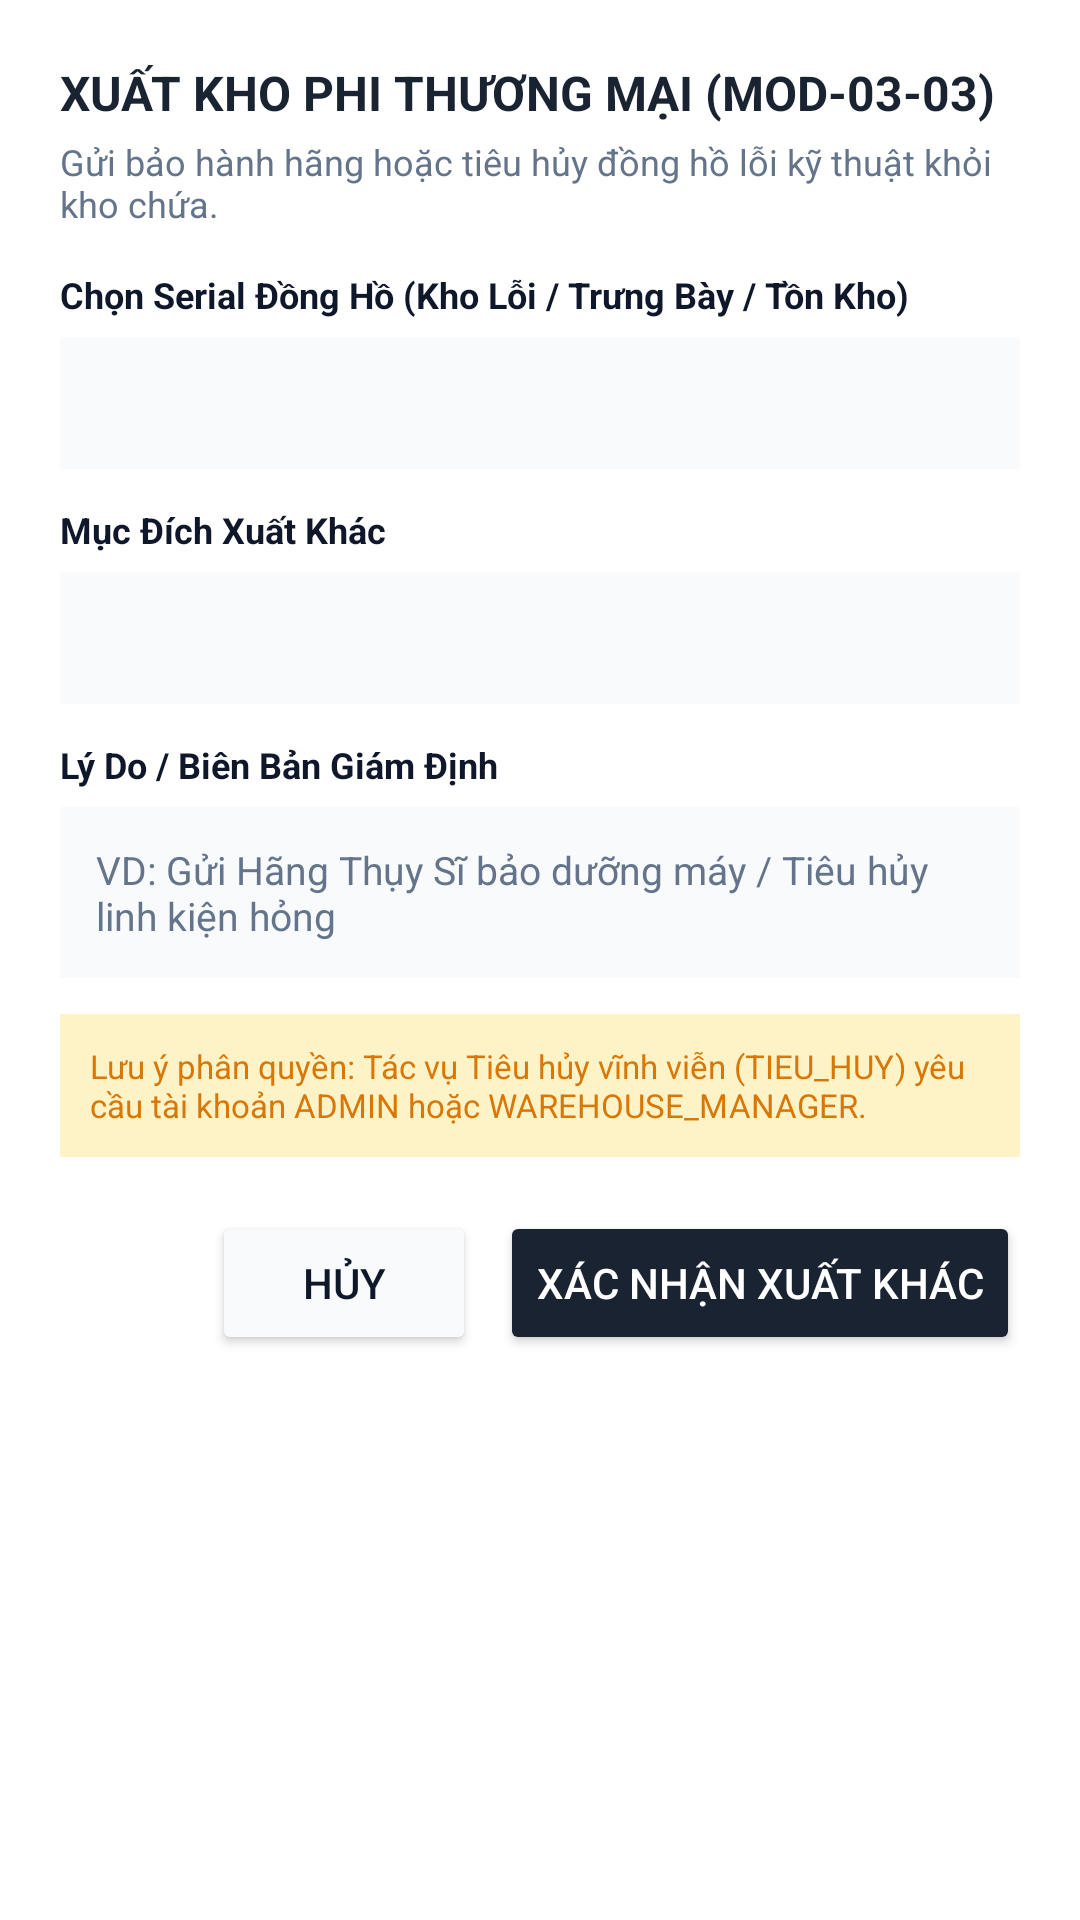

Write the Android layout XML for this screen, with the resource values it uses.
<!-- AndroidManifest.xml: application theme Theme.ChronoVaultWMS -->
<!-- res/layout/dialog_other_dispatch.xml -->
<?xml version="1.0" encoding="utf-8"?>
<ScrollView xmlns:android="http://schemas.android.com/apk/res/android"
    android:layout_width="match_parent"
    android:layout_height="wrap_content"
    android:background="@color/card_bg">

    <LinearLayout
        android:layout_width="match_parent"
        android:layout_height="wrap_content"
        android:orientation="vertical"
        android:padding="20dp">

        <TextView
            android:layout_width="wrap_content"
            android:layout_height="wrap_content"
            android:text="XUẤT KHO PHI THƯƠNG MẠI (MOD-03-03)"
            android:textColor="@color/primary"
            android:textSize="16sp"
            android:textStyle="bold" />

        <TextView
            android:layout_width="wrap_content"
            android:layout_height="wrap_content"
            android:layout_marginTop="4dp"
            android:text="Gửi bảo hành hãng hoặc tiêu hủy đồng hồ lỗi kỹ thuật khỏi kho chứa."
            android:textColor="@color/text_secondary"
            android:textSize="12sp" />

        <TextView
            android:layout_width="wrap_content"
            android:layout_height="wrap_content"
            android:layout_marginTop="14dp"
            android:text="Chọn Serial Đồng Hồ (Kho Lỗi / Trưng Bày / Tồn Kho)"
            android:textColor="@color/text_primary"
            android:textSize="12sp"
            android:textStyle="bold" />

        <Spinner
            android:id="@+id/spOtherSerial"
            android:layout_width="match_parent"
            android:layout_height="44dp"
            android:layout_marginTop="6dp"
            android:background="@color/bg_light"
            android:paddingHorizontal="8dp" />

        <TextView
            android:layout_width="wrap_content"
            android:layout_height="wrap_content"
            android:layout_marginTop="12dp"
            android:text="Mục Đích Xuất Khác"
            android:textColor="@color/text_primary"
            android:textSize="12sp"
            android:textStyle="bold" />

        <Spinner
            android:id="@+id/spOtherPurpose"
            android:layout_width="match_parent"
            android:layout_height="44dp"
            android:layout_marginTop="6dp"
            android:background="@color/bg_light"
            android:paddingHorizontal="8dp" />

        <TextView
            android:layout_width="wrap_content"
            android:layout_height="wrap_content"
            android:layout_marginTop="12dp"
            android:text="Lý Do / Biên Bản Giám Định"
            android:textColor="@color/text_primary"
            android:textSize="12sp"
            android:textStyle="bold" />

        <EditText
            android:id="@+id/etOtherReason"
            android:layout_width="match_parent"
            android:layout_height="wrap_content"
            android:layout_marginTop="6dp"
            android:background="@color/bg_light"
            android:hint="VD: Gửi Hãng Thụy Sĩ bảo dưỡng máy / Tiêu hủy linh kiện hỏng"
            android:inputType="textMultiLine"
            android:minLines="2"
            android:padding="12dp"
            android:textColor="@color/text_primary"
            android:textColorHint="@color/text_secondary"
            android:textSize="13sp" />

        <TextView
            android:id="@+id/tvOtherDispatchWarning"
            android:layout_width="match_parent"
            android:layout_height="wrap_content"
            android:layout_marginTop="12dp"
            android:background="@color/badge_low_bg"
            android:padding="10dp"
            android:text="Lưu ý phân quyền: Tác vụ Tiêu hủy vĩnh viễn (TIEU_HUY) yêu cầu tài khoản ADMIN hoặc WAREHOUSE_MANAGER."
            android:textColor="@color/badge_low_text"
            android:textSize="11sp" />

        <LinearLayout
            android:layout_width="match_parent"
            android:layout_height="wrap_content"
            android:layout_marginTop="18dp"
            android:gravity="end"
            android:orientation="horizontal">

            <Button
                android:id="@+id/btnCancelOtherDispatch"
                android:layout_width="wrap_content"
                android:layout_height="wrap_content"
                android:layout_marginEnd="8dp"
                android:backgroundTint="@color/bg_light"
                android:text="Hủy"
                android:textColor="@color/text_primary" />

            <Button
                android:id="@+id/btnConfirmOtherDispatch"
                android:layout_width="wrap_content"
                android:layout_height="wrap_content"
                android:backgroundTint="@color/primary"
                android:text="Xác Nhận Xuất Khác"
                android:textColor="@color/white" />
        </LinearLayout>
    </LinearLayout>
</ScrollView>
<!-- resources referenced by this layout -->
<resources>
  <color name="badge_low_bg">#FEF3C7</color>
  <color name="badge_low_text">#D97706</color>
  <color name="bg_light">#F8FAFC</color>
  <color name="card_bg">#FFFFFF</color>
  <color name="primary">#1A2332</color>
  <color name="text_primary">#0F172A</color>
  <color name="text_secondary">#64748B</color>
  <color name="white">#FFFFFFFF</color>
  <style name="Theme.ChronoVaultWMS" parent="Base.Theme.ChronoVaultWMS" />
  <style name="Base.Theme.ChronoVaultWMS" parent="Theme.Material3.DayNight.NoActionBar">
          
          
      </style>
</resources>
